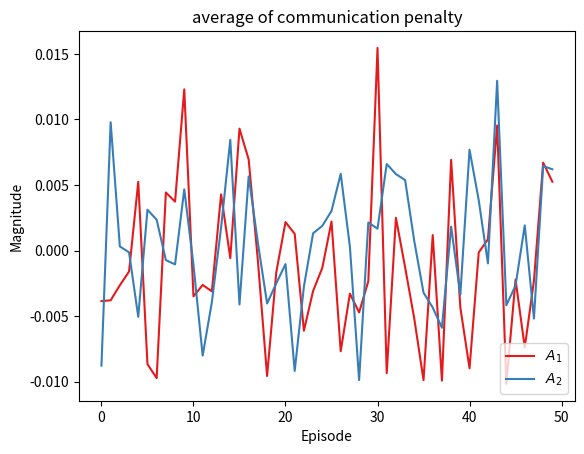

Python code for this plot: (Note: this script raises an exception after producing the figure.)
# Import required libraries
import numpy as np
import matplotlib.pyplot as plt
from matplotlib.animation import FuncAnimation
from matplotlib.colors import ListedColormap, BoundaryNorm
from matplotlib.ticker import FuncFormatter
from matplotlib.patches import Circle
import os
# Constants we will use to test on
step_max = 400
n_episodes = 50
n_agents = 2
n_stats = 3
reward_dim = 1
has_comms = True
test_shape_network = ((9,64), (64,64), (64,2))
path = "tests"
# The test data used to build and test the plots
test_data_in_patch = np.random.choice([True, False], (n_episodes, step_max, n_agents), p=[0.5,0.5])
test_data_penalties = np.random.uniform(-0.2,0.2, (n_episodes, step_max, n_agents, 1+int(has_comms)))
test_data_weights = [np.random.uniform(-1,1, (n_episodes, step_max, n_agents, *shape)) for shape in test_shape_network]
test_data_returns = np.random.uniform(-0.05, 0.2, (n_episodes, step_max, n_agents, reward_dim))
test_data_resources = np.random.uniform(0,10, (n_episodes, step_max))
test_data_loss = np.random.uniform(0,1, (n_episodes, n_stats, n_agents))
test_data_loss[:,0,:] = np.mean(test_data_loss, axis=1)
test_data_loss[:,1,:] = np.min(test_data_loss, axis=1)
test_data_loss[:,2,:] = np.max(test_data_loss, axis=1)
test_patch_info = ([2.5,2.5], 0.5, np.random.uniform(0,10, (step_max,)))
test_agents_poss = np.random.uniform(0,5, (step_max, n_agents, 2))
test_env_shape = [5,5]

### Put test functions for plots below (constants defined globally may NOT be IMPLICITLY used in the functions described below)
#### Not Tested
def plot_weights(path, weights):
    pass

def plot_rewards(path, rewards, colors=plt.cm.Set1.colors):
    x_range = np.arange(0,rewards.shape[0])
    returns = np.sum(rewards, axis=1)
    n_agents = rewards.shape[2]
    n_axes = 1
    fig = plt.figure()
    # Plot and save social welfare when multiple agents in environment
    if n_agents > 1:
        n_axes = 2
        ax = plt.subplot(n_axes, 1, 1)
        ax.set_title("Nash social welfare obtained through rewards")
        ax.set_xlabel("Episode")
        ax.set_ylabel(f"NSW")
        nsw_returns = np.power(np.prod(returns, axis=1), 1/returns.shape[1])
        ax.plot(nsw_returns)
    # Plot and save return
    ax = plt.subplot(n_axes, 1, n_axes)
    ax.set_title("Return over episodes")
    ax.set_ylabel("Return")
    returns = np.sum(rewards, axis=1)
    [ax.plot(returns[:,i_a], c=colors[i_a], label=f"$A_{i_a+1}$") for i_a in range(n_agents)]
    ax.set_xlabel("Episode")
    ax.legend()
    plt.tight_layout()
    fig.savefig(os.path.join(path, "agent_episodes_return.png"))
    plt.close(fig)

#### Tested
"""
The agent_state and the patch_state of the NAgentsEnv class are used as input here
agent_state's shape: [n_episodes, step_max, n_agents, dim(x,y,x_dot,y_dot,e)]
patch_info's shape: ([dim(x,y,r)], [n_episodes, step_max, dim(s))])
"""
def plot_env(path, env_shape, patch_info, agents_state):
    n_episodes, step_max, n_agents, *_ = agents_state.shape
    patch_energy = patch_info[1]
    agent_size = env_shape[0]/100
    s_max = np.max(patch_info[1][-1])
    patch_pos = patch_info[0][:2]
    patch_radius = patch_info[0][2]
    agent_pos = lambda frame, i_a: agents_state[int(frame/step_max),frame%step_max, i_a, :2]
    norm = lambda frame: patch_energy[int(frame/step_max), frame%step_max,0]/s_max
    patch_color = lambda norm: (0.2,0.3+0.7*norm,0.2)
    fig = plt.figure()
    ax = plt.subplot(1,1,1)
    ax.set_xlim([0,env_shape[0]])
    ax.set_ylim([0,env_shape[1]])
    ax.set_aspect('equal')
    ax.set_xticks([])
    ax.set_yticks([])
    patch = ax.add_patch(plt.Circle(patch_pos, patch_radius, color=patch_color(norm(0))))
    agents = [ax.add_patch(plt.Circle(agent_pos(0, i_a), agent_size, color='r')) for i_a in range(n_agents)]
    episode_text = ax.text(0.05,0.1, f"Episode: 1/{n_episodes}", transform=ax.transAxes)
    frame_text = ax.text(0.05,0.05, f"Timestep: 1/{step_max}", transform=ax.transAxes)
    plt.tight_layout()
    def update(frame):
        frame_text.set_text(f"Timestep: {(frame%step_max)+1}/{step_max}")
        episode_text.set_text(f"Episode: {int(frame/step_max)+1}/{n_episodes}")
        patch.set(color = patch_color(norm(frame)))
        for i_a, agent in enumerate(agents):
            agent.set(center = agent_pos(frame,i_a))
    fps = 24
    anim = FuncAnimation(fig, update, n_episodes*step_max, interval=1000/fps)
    anim.save(os.path.join(path, "runs_in_environment.mp4"))
    plt.close(fig)

def plot_loss(path, name, data, colors=plt.cm.Set1.colors):
    n_episodes, n_stats, n_agents = data.shape
    x_range = np.arange(0,n_episodes)
    fig = plt.figure()
    plt.title(f"{name} loss of agents")
    plt.xlabel("Episode")
    plt.ylabel("Loss")
    for i_a in range(n_agents):
        plt.fill_between(x_range, data[:,1,i_a], data[:,2,i_a], color=colors[i_a], alpha=0.4)
        plt.plot(data[:,0,i_a], label=f"$A_{i_a+1}$", color=colors[i_a])
    plt.legend(loc="lower right")
    fig.savefig(os.path.join(path, f"{name}_loss.png"))
    plt.close(fig)
        
def plot_final_states_env(path, is_in_patch, patch_info, agents_states, rewards, colors=plt.cm.Set1.colors):
    step_max, n_agents, *_ = agents_states.shape
    agents_energy = agents_states[:,:,4]
    patch_ss = patch_info[1][-1]
    fig = plt.figure(figsize=(10,12))
    ax1 = plt.subplot(3,1,1)
    plt.title("Energy of agents")
    plt.ylabel("Energy")
    plt.xlabel("Timestep")
    [plt.plot(agents_energy[:,i_a], label=f"$A_{i_a+1}$", color=colors[i_a]) for i_a in range(n_agents)]
    make_colorbar = mark_patch_events(is_in_patch, ax=ax1)[1]
    ax1.legend(loc="lower right")
    ax2 = plt.subplot(3,1,2)
    plt.title("Rewards obtained")
    plt.ylabel("Reward")
    plt.xlabel("Timestep")
    [plt.plot(rewards[:,i_a], label=f"$A_{i_a+1}$", color=colors[i_a]) for i_a in range(n_agents)]
    mark_patch_events(is_in_patch, ax=ax2)
    ax2.legend(loc="lower right")
    ax3 = plt.subplot(3,1,3)
    plt.title("Resources in patch")
    plt.ylabel("Resource")
    plt.xlabel("Timestep")
    plt.plot(patch_ss, color=colors[2])
    mark_patch_events(is_in_patch, ax=ax3)
    make_colorbar()
    plt.tight_layout()
    fig.savefig(os.path.join(path, "final_states.png"))
    plt.close(fig)
    
# Works for two agents only
def mark_patch_events(is_in_patch, colors=plt.cm.Set1.colors, step=-1, ax=plt):
    n_episodes, step_max, n_agents = is_in_patch.shape
    encoding = np.arange(1,n_agents+1).reshape(-1,1)
    event_coding = np.sum(np.dot(is_in_patch[step, :, :],encoding), axis=1)[np.newaxis, :]
    # Reshape limits of y for event bar
    y_range = ax.get_ylim()
    y_length = y_range[1] - y_range[0]
    y_range = ax.set_ylim(y_range[0]-0.3*y_length, y_range[1])
    y_length = y_range[1] - y_range[0]
    x_range = ax.set_xlim(0,step_max)
    labels = ["None in patch", "$A_1$ in patch", "$A_2$ in patch", "All in patch"]
    l_colors = [colors[2],colors[0],colors[1],colors[3]]
    ticks = np.arange(0,4)
    if n_agents == 1:
        labels = labels[:2]
        l_colors = l_colors[:2]
        ticks = ticks[:2]
    fmt = FuncFormatter(lambda x, pos: labels[int(x)])
    cmap = ListedColormap(l_colors)
    image = ax.imshow(event_coding, extent=[x_range[0],x_range[1],y_range[0],y_range[1] - 0.8*y_length], aspect='auto', cmap=cmap, interpolation='nearest', vmin=ticks[0], vmax=ticks[-1])
    make_colorbar = lambda: plt.colorbar(image, ax=ax, format=fmt, ticks=ticks)
    return image, make_colorbar

def update_patch_events(is_in_patch, frame, image, ax=plt):
    n_episodes, step_max, n_agents = is_in_patch.shape
    encoding = np.arange(1,n_agents+1).reshape(-1,1)
    event_coding = np.sum(np.dot(is_in_patch[frame, :, :],encoding), axis=1)[np.newaxis, :]
    image.set_array(event_coding)

def plot_penalty(path, is_in_patch, data, name, colors=plt.cm.Set1.colors, bins=20):
    n_episodes, step_max, n_agents = data.shape
    # Penalty across episodes
    fig = plt.figure()
    plt.title(f"average of {name} penalty")
    plt.xlabel("Episode")
    plt.ylabel("Magnitude")
    [plt.plot(np.mean(data[:,:,i_a], axis=1), label=f"$A_{i_a+1}$", color=colors[i_a]) for i_a in range(n_agents)]
    plt.legend(loc="lower right")
    fig.savefig(os.path.join(path, f"{name}_penalty_over_episodes.png"))
    plt.close(fig)
    # Penalty within episodes
    bins = np.histogram(data, bins=bins)[1]
    text_box = dict(facecolor="green", alpha=0.5, edgecolor="darkgreen")
    text_object = lambda ax: plt.text(0.025,0.875,f"Episode 1/{n_episodes}", transform=ax.transAxes)
    fig = plt.figure()
    ax1 = plt.subplot(2,1,1)
    plt.title(f"Timeseries plot of {name} penalty")
    episode_num1 = text_object(ax1)
    episode_num1.set_bbox(text_box)
    plt.xlabel("Timestep")
    plt.ylabel("Magnitude")
    y_max = np.max(data)
    y_min = np.min(data)
    ax1.set_ylim([y_min, y_max])
    ax1.set_xlim([0,step_max])
    image, make_colorbar = mark_patch_events(is_in_patch, colors=colors, step=0, ax=ax1)
    make_colorbar()
    plots = [ax1.plot(data[0,:,i_a], label=f"$A_{i_a+1}$", color=colors[i_a])[0] for i_a in range(n_agents)]
    plt.legend(loc="lower right")
    ax2 = plt.subplot(2,1,2)
    plt.title(f"Histogram of {name} penalty")
    episode_num2 = text_object(ax2)
    episode_num2.set_bbox(text_box)
    hists = [ax2.hist(data[0,:,i_a], label=f"$A_{i_a+1}$", bins=bins, color=colors[i_a], alpha=0.5) for i_a in range(n_agents)]
    plt.xlabel("Magnitude")
    plt.ylabel("Count")
    plt.legend(loc="lower right")
    plt.tight_layout()
    def update(frame):
        ep_text = f"Episode {frame+1}/{n_episodes}"
        episode_num1.set_text(ep_text)
        episode_num2.set_text(ep_text)
        update_patch_events(is_in_patch, frame, image, ax=ax1)
        lines = [plot.set_ydata(data[frame,:,i_a]) for i_a,plot in enumerate(plots)]
        for i_a,hist in enumerate(hists):
            bar_container = hist[2]
            n, _ = np.histogram(data[frame,:,i_a], bins=bins)
            for count, rect in zip(n, bar_container.patches):
                rect.set_height(count)
    anim = FuncAnimation(fig, update, n_episodes)
    anim.save(filename=os.path.join(path, f"{name}_penalty.gif"))
    plt.close(fig)
    

if __name__ == "__main__":
    # Put any function of this file here to individually test/assess them
    #print(np.where(test_data_in_patch[1,:,0]))
    plot_penalty(path, test_data_in_patch, test_data_penalties[:,:,:,1], "communication")
    #plot_final_states_env(path, test_data_in_patch, test_data_returns[-1], test_data_resources[-1], test_data_returns[-1])
    #plot_loss(path, "critic", test_data_loss)
    #plot_env(path, test_env_shape, test_patch_info, test_agents_poss)